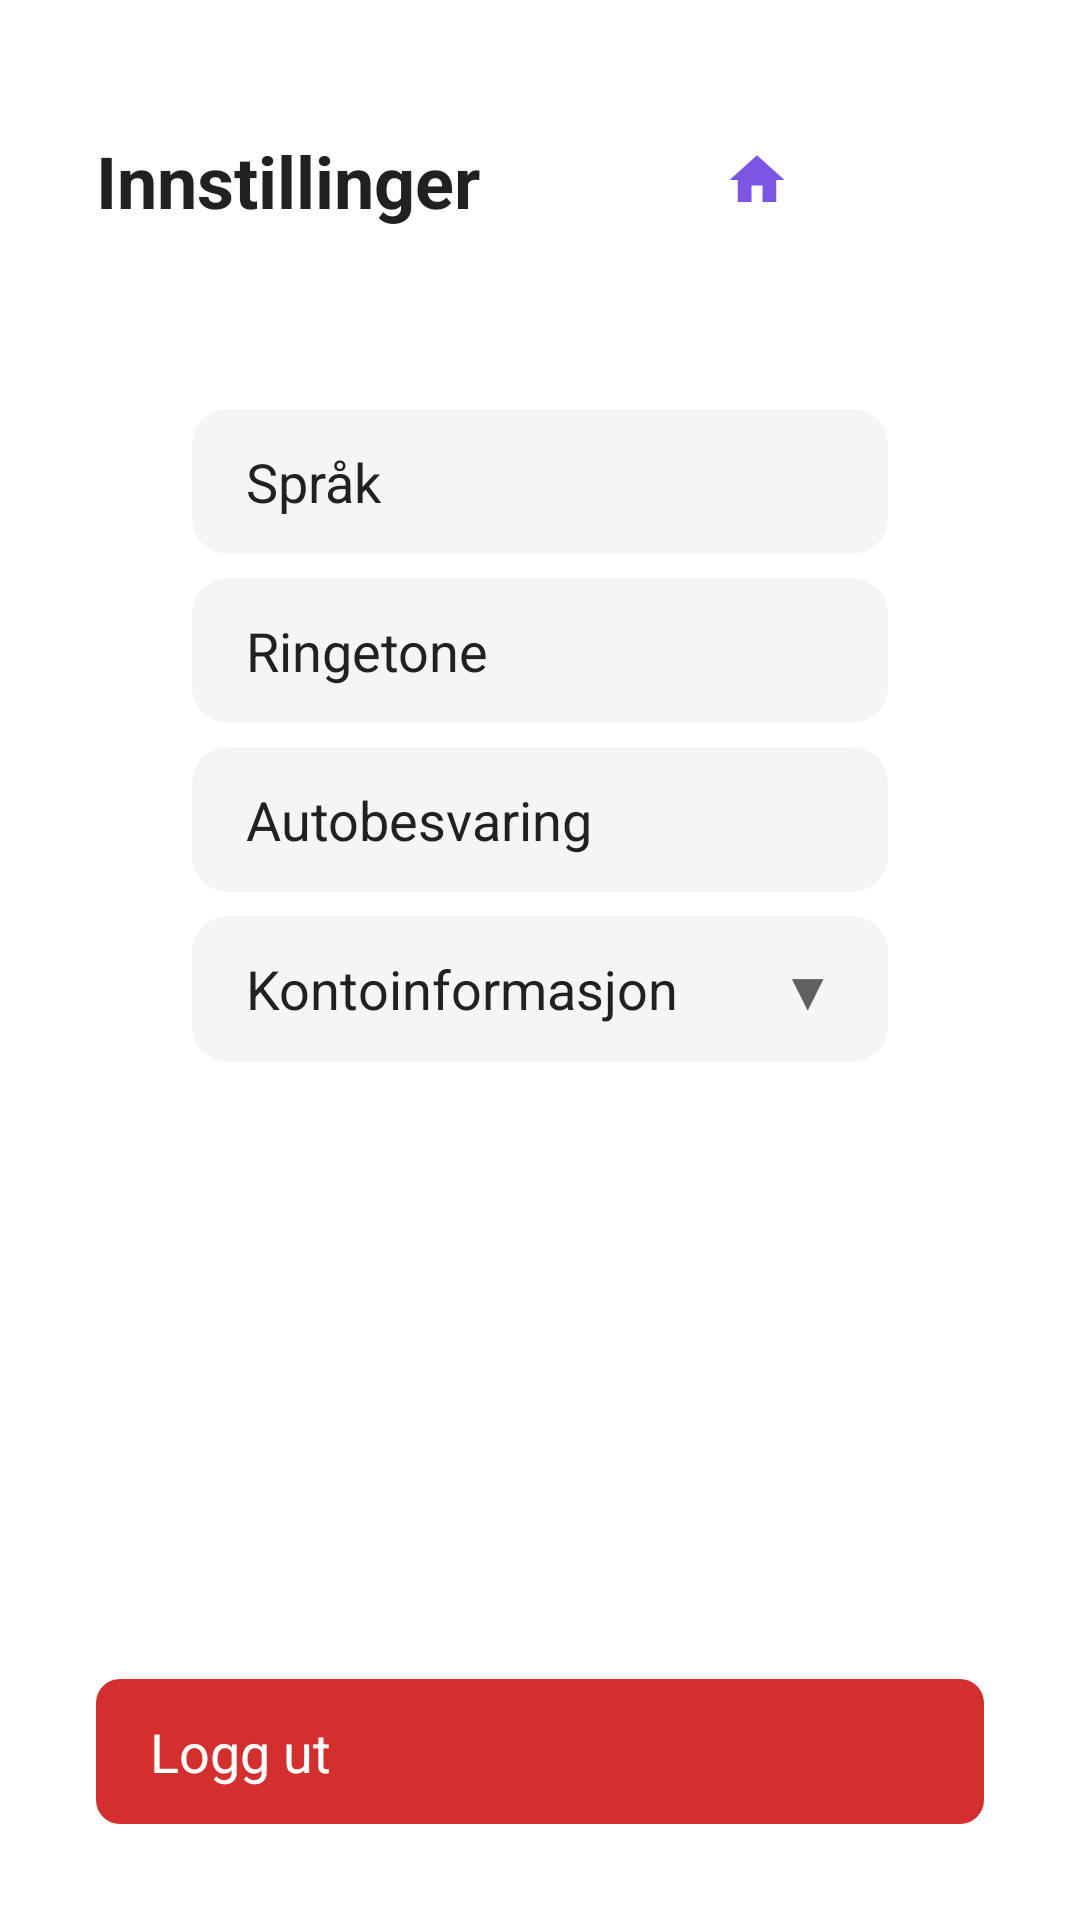

The Android layout XML behind this screen, and the referenced resources:
<!-- AndroidManifest.xml: application theme Theme.TV_caller_app -->
<!-- res/layout/fragment_settings.xml -->
<?xml version="1.0" encoding="utf-8"?>
<LinearLayout
    android:tag="focus_without_zoom"
            android:clipChildren="false"
            android:clipToPadding="false" xmlns:android="http://schemas.android.com/apk/res/android"
    android:layout_width="match_parent"
    android:layout_height="match_parent"
    xmlns:tools="http://schemas.android.com/tools"
    android:orientation="vertical"
    android:background="@color/default_background"
    android:padding="@dimen/padding_xlarge">

    <LinearLayout
            android:clipChildren="false"
            android:clipToPadding="false"
        android:layout_width="match_parent"
        android:layout_height="wrap_content"
        android:orientation="horizontal"
        android:gravity="center_vertical">

        <TextView
            android:layout_width="wrap_content"
            android:layout_height="wrap_content"
            android:text="@string/settings_title"
            android:textColor="@color/text_primary"
            android:textSize="@dimen/text_heading"
            android:textStyle="bold"
            android:accessibilityHeading="true"
            android:importantForAccessibility="yes"
            tools:ignore="UnusedAttribute"/>

        <View
            android:layout_width="0dp"
            android:layout_height="0dp"
            android:layout_weight="1" />

        <TextView
            android:id="@+id/btn_go_back"
            android:layout_width="wrap_content"
            android:layout_height="wrap_content"
            android:background="@drawable/button_secondary"
            android:clickable="true"
            android:focusable="true"
            android:defaultFocusHighlightEnabled="false"
            android:minWidth="@dimen/button_width"
            android:minHeight="@dimen/button_height"
            android:padding="@dimen/padding_standard"
            android:text="@string/home_title"
            android:textSize="@dimen/text_primary"
            android:textColor="#FFFFFF"
            android:drawableStart="@drawable/ic_home"
            android:drawablePadding="6dp" />


    </LinearLayout>

    <ScrollView
        android:paddingHorizontal="32dp"
        android:paddingVertical="16dp"
        android:clipToPadding="false"
        android:focusable="false"
        android:descendantFocusability="afterDescendants"
        android:layout_width="match_parent"
        android:layout_height="0dp"
        android:layout_weight="1"
        android:layout_marginTop="@dimen/padding_xlarge"
        android:fillViewport="true">

        <LinearLayout
            android:clipChildren="false"
            android:clipToPadding="false"
            android:layout_width="match_parent"
            android:layout_height="wrap_content"
            android:orientation="vertical">


            <LinearLayout
            android:clipChildren="false"
            android:clipToPadding="false"
                android:id="@+id/setting_language"
                android:layout_width="match_parent"
                android:layout_height="wrap_content"
                android:minHeight="@dimen/list_item_height"
                android:orientation="horizontal"
                android:gravity="center_vertical"
                android:paddingHorizontal="18dp"
                android:paddingVertical="12dp"
                android:layout_marginBottom="8dp"
                android:background="@drawable/button_settings_item"
                android:focusable="true"
            android:defaultFocusHighlightEnabled="false"
                android:clickable="true">

                <TextView
                    android:layout_width="0dp"
                    android:layout_height="wrap_content"
                    android:layout_weight="1"
                    android:text="@string/settings_language"
                    android:textColor="@color/text_primary"
                    android:textSize="@dimen/text_primary" />

                <TextView
                    android:id="@+id/txt_language_value"
                    android:layout_width="wrap_content"
                    android:layout_height="wrap_content"
                    android:textColor="@color/text_secondary"
                    android:textSize="@dimen/text_primary" />
            </LinearLayout>

            <LinearLayout
            android:clipChildren="false"
            android:clipToPadding="false"
                android:id="@+id/setting_ringtone"
                android:layout_width="match_parent"
                android:layout_height="wrap_content"
                android:minHeight="@dimen/list_item_height"
                android:orientation="horizontal"
                android:gravity="center_vertical"
                android:paddingHorizontal="18dp"
                android:paddingVertical="12dp"
                android:layout_marginBottom="8dp"
                android:background="@drawable/button_settings_item"
                android:focusable="true"
            android:defaultFocusHighlightEnabled="false"
                android:clickable="true">

                <TextView
                    android:layout_width="0dp"
                    android:layout_height="wrap_content"
                    android:layout_weight="1"
                    android:text="@string/settings_ringtone"
                    android:textColor="@color/text_primary"
                    android:textSize="@dimen/text_primary" />

                <TextView
                    android:id="@+id/txt_ringtone_value"
                    android:layout_width="wrap_content"
                    android:layout_height="wrap_content"
                    android:textColor="@color/text_secondary"
                    android:textSize="@dimen/text_primary" />
            </LinearLayout>

            <LinearLayout
            android:clipChildren="false"
            android:clipToPadding="false"
                android:id="@+id/setting_auto_answer"
                android:layout_width="match_parent"
                android:layout_height="wrap_content"
                android:minHeight="@dimen/list_item_height"
                android:orientation="horizontal"
                android:gravity="center_vertical"
                android:paddingHorizontal="18dp"
                android:paddingVertical="12dp"
                android:layout_marginBottom="8dp"
                android:background="@drawable/button_settings_item"
                android:focusable="true"
            android:defaultFocusHighlightEnabled="false"
                android:clickable="true">

                <TextView
                    android:layout_width="0dp"
                    android:layout_height="wrap_content"
                    android:layout_weight="1"
                    android:text="@string/settings_auto_answer"
                    android:textColor="@color/text_primary"
                    android:textSize="@dimen/text_primary" />

                <TextView
                    android:id="@+id/txt_auto_answer_value"
                    android:layout_width="wrap_content"
                    android:layout_height="wrap_content"
                    android:textColor="@color/text_secondary"
                    android:textSize="@dimen/text_primary" />
            </LinearLayout>

            <LinearLayout
            android:clipChildren="false"
            android:clipToPadding="false"
                android:layout_width="match_parent"
                android:layout_height="wrap_content"
                android:orientation="vertical"
                android:layout_marginBottom="8dp">

                <LinearLayout
            android:clipChildren="false"
            android:clipToPadding="false"
                    android:id="@+id/setting_account_header"
                    android:layout_width="match_parent"
                    android:layout_height="wrap_content"
                    android:minHeight="@dimen/list_item_height"
                    android:orientation="horizontal"
                    android:gravity="center_vertical"
                    android:paddingHorizontal="18dp"
                    android:paddingVertical="12dp"
                    android:background="@drawable/button_settings_item"
                    android:focusable="true"
            android:defaultFocusHighlightEnabled="false"
                    android:clickable="true">

                    <TextView
                        android:layout_width="0dp"
                        android:layout_height="wrap_content"
                        android:layout_weight="1"
                        android:text="@string/settings_account_info"
                        android:textColor="@color/text_primary"
                        android:textSize="@dimen/text_primary" />

                    <TextView
                        android:id="@+id/txt_account_chevron"
                        android:layout_width="wrap_content"
                        android:layout_height="wrap_content"
                        android:text="@string/accordion_arrow"
                        android:textColor="@color/text_secondary"
                        android:textSize="@dimen/text_primary"
                        android:importantForAccessibility="no" />
                </LinearLayout>

                <LinearLayout
            android:clipChildren="false"
            android:clipToPadding="false"
                    android:id="@+id/account_info_content"
                    android:layout_width="match_parent"
                    android:layout_height="wrap_content"
                    android:orientation="vertical"
                    android:padding="12dp"
                    android:paddingTop="10dp"
                    android:layout_marginTop="4dp"
                    android:background="@drawable/button_settings_item"
                    android:visibility="gone">

                    <TextView
                        android:id="@+id/txt_session_info"
                        android:layout_width="match_parent"
                        android:layout_height="wrap_content"
                        android:textColor="@color/text_secondary"
                        android:textSize="@dimen/text_primary" />
                </LinearLayout>

            </LinearLayout>

        </LinearLayout>

    </ScrollView>

    <TextView
        android:id="@+id/btn_logout_settings"
        android:layout_width="match_parent"
        android:layout_height="wrap_content"
        android:minHeight="@dimen/list_item_height"
        android:text="@string/logout"
        android:textSize="@dimen/text_primary"
        android:textColor="#FFFFFF"
        android:gravity="center_vertical"
        android:paddingHorizontal="18dp"
        android:paddingVertical="12dp"
        android:background="@drawable/button_settings_item_danger"
        android:focusable="true"
            android:defaultFocusHighlightEnabled="false"
        android:clickable="true" />

</LinearLayout>
<!-- resources referenced by this layout -->
<resources>
  <color name="default_background">#FFFFFF</color>
  <color name="text_primary">#212121</color>
  <color name="text_secondary">#616161</color>
  <dimen name="button_height">48dp</dimen>
  <dimen name="button_width">20dp</dimen>
  <dimen name="list_item_height">48dp</dimen>
  <dimen name="padding_standard">16dp</dimen>
  <dimen name="padding_xlarge">32dp</dimen>
  <dimen name="text_heading">24sp</dimen>
  <dimen name="text_primary">18sp</dimen>
  <!-- drawable button_settings_item_danger (drawable) -->
  <?xml version="1.0" encoding="utf-8"?>
  <selector xmlns:android="http://schemas.android.com/apk/res/android">
  
      <item android:state_focused="true">
          <shape android:shape="rectangle">
              <solid android:color="#B5C62828" />
              <stroke android:width="2dp" android:color="#B71C1C" />
              <corners android:radius="8dp" />
          </shape>
      </item>
  
      <item android:state_pressed="true">
          <shape android:shape="rectangle">
              <solid android:color="#B71C1C" />
              <corners android:radius="8dp" />
          </shape>
      </item>
  
      <item>
          <shape android:shape="rectangle">
              <solid android:color="#D32F2F" />
              <corners android:radius="8dp" />
          </shape>
      </item>
  
  </selector>
  <!-- drawable ic_home (drawable) -->
  <?xml version="1.0" encoding="utf-8"?>
  <vector xmlns:android="http://schemas.android.com/apk/res/android"
      android:width="22dp"
      android:height="22dp"
      android:viewportWidth="24"
      android:viewportHeight="24"
      android:tint="@color/vk_primary">
      <path
          android:fillColor="@android:color/white"
          android:pathData="M10,20v-6h4v6h5v-8h3L12,3 2,12h3v8z" />
  </vector>
  <string name="accordion_arrow" translatable="false">▼</string>
  <string name="home_title">Hjem</string>
  <string name="logout">Logg ut</string>
  <string name="settings_account_info">Kontoinformasjon</string>
  <string name="settings_auto_answer">Autobesvaring</string>
  <string name="settings_language">Språk</string>
  <string name="settings_ringtone">Ringetone</string>
  <string name="settings_title">Innstillinger</string>
  <style name="Theme.TV_caller_app" parent="@style/Theme.Leanback">
          <item name="android:textColor">@color/text_primary</item>
          <item name="android:textColorPrimary">@color/text_primary</item>
          <item name="android:textColorSecondary">@color/text_secondary</item>
          <item name="android:colorAccent">@color/color_brand_blue</item>
          <item name="android:colorPrimary">@color/color_brand_blue</item>
          <item name="android:colorPrimaryDark">@color/color_welcome_text</item>
          <item name="android:windowBackground">@color/default_background</item>
          <item name="android:textAppearance">@style/TextAppearance.App.Default</item>
      </style>
  <color name="vk_primary_surface">#F1ECFC</color>
  <color name="vk_primary">#7C56E3</color>
  <color name="color_brand_blue">#7C56E3</color>
  <color name="color_welcome_text">#7C56E3</color>
  <style name="TextAppearance.App.Default" parent="@android:style/TextAppearance">
          <item name="android:textColor">@color/text_primary</item>
      </style>
</resources>
